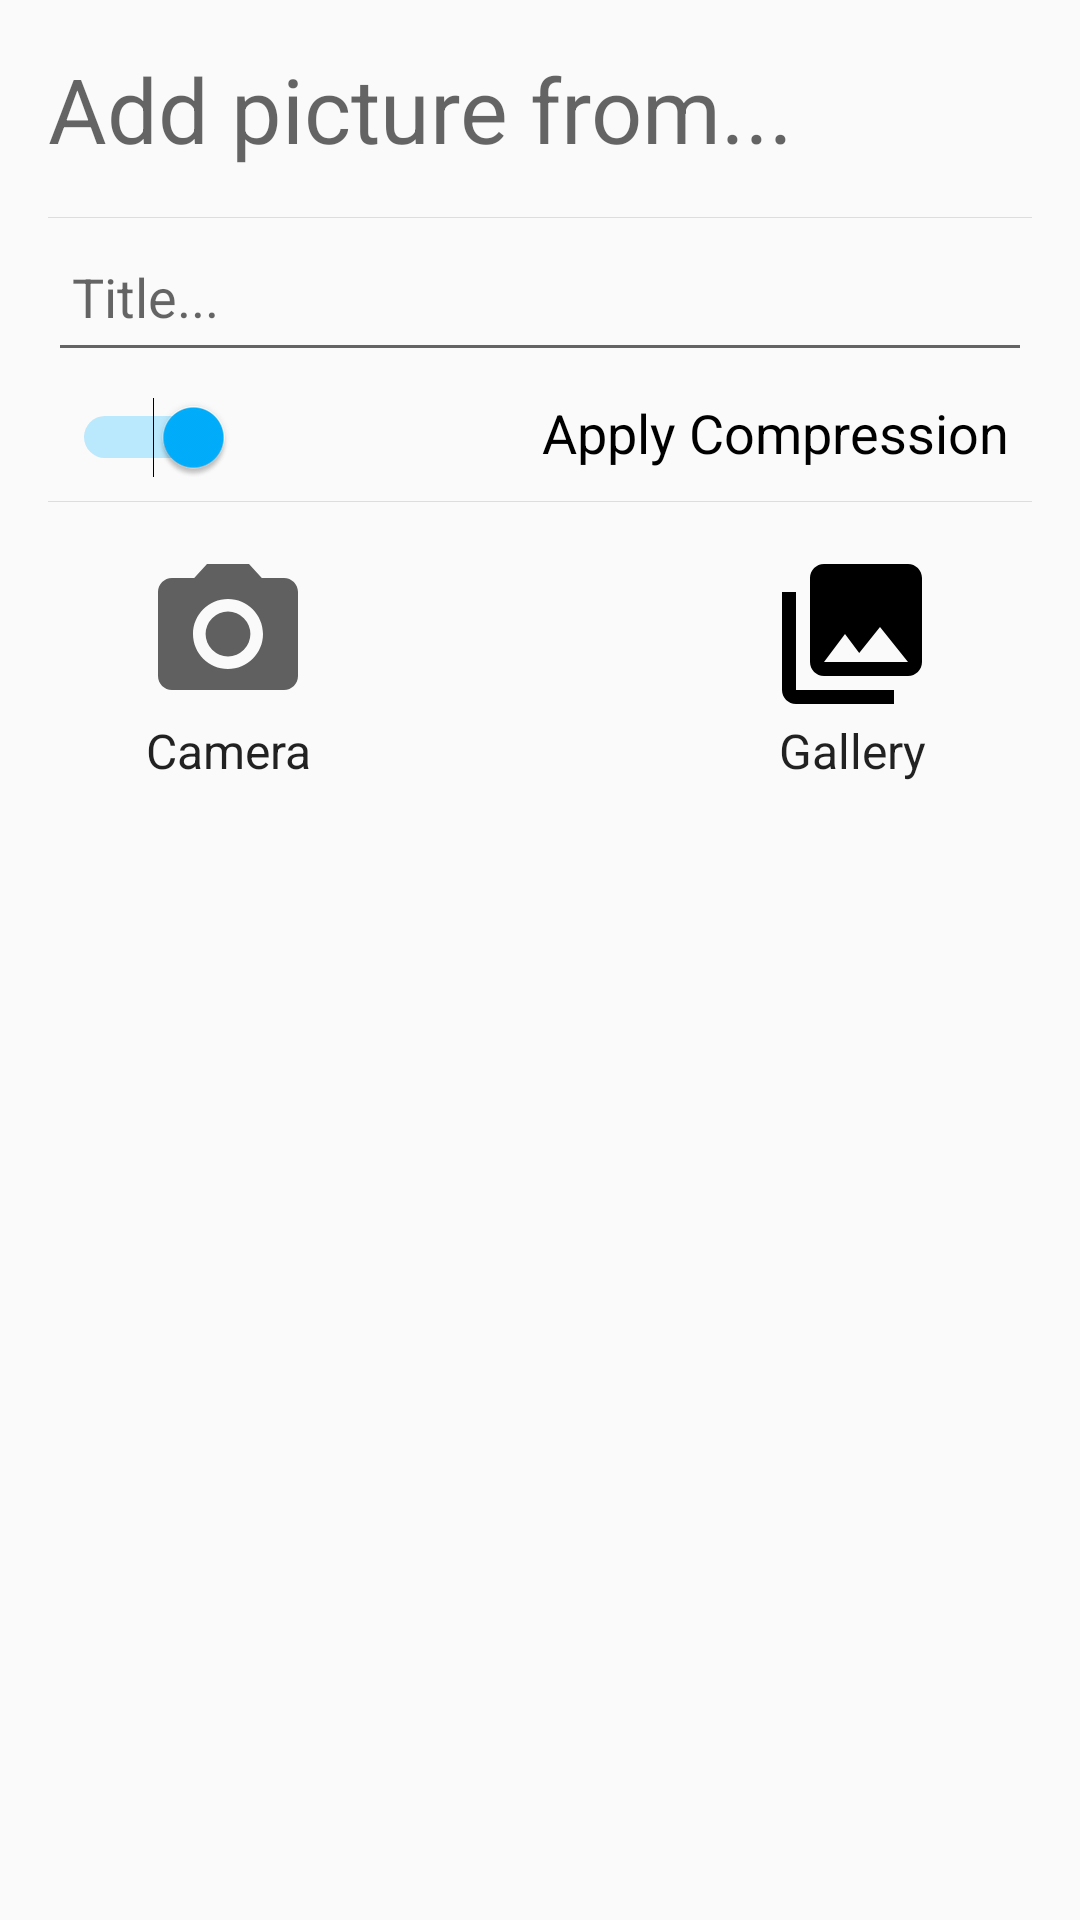

Here is an Android app screen rendered from its layout file. Give the layout XML and the strings, colors and styles it references.
<!-- AndroidManifest.xml: application theme AppTheme -->
<!-- res/layout/fragment_modal_bottom_sheet.xml -->
<LinearLayout
	xmlns:android="http://schemas.android.com/apk/res/android"
	android:layout_width="match_parent"
	android:layout_height="wrap_content"
	xmlns:app="http://schemas.android.com/apk/res-auto"
	android:orientation="vertical"
	android:padding="16dp"
	app:layout_behavior="@string/bottom_sheet_behavior"
	android:id="@+id/bottom_drawer">

	<TextView
		android:layout_width="wrap_content"
		android:layout_height="wrap_content"
		android:paddingBottom="16dp"
		android:text="Add picture from..."
		android:textAppearance="@style/TextAppearance.AppCompat.Display1"
		android:textSize="30sp" />
	<View
		android:layout_width="match_parent"
		android:layout_height="1px"
		android:background="#dddddd"
		/>
	<android.support.design.widget.TextInputLayout
		android:layout_width="match_parent"
		android:layout_height="wrap_content">

		<EditText
			android:id="@+id/etImageTitle"
			android:layout_width="match_parent"
			android:layout_height="wrap_content"
			android:layout_weight="1"
			android:hint="Title..."
			android:inputType="textCapSentences"
			android:maxLines="2"
			android:paddingBottom="12dp"
			android:paddingLeft="8dp"
			android:paddingTop="4dp"
			android:selectAllOnFocus="false" />
	</android.support.design.widget.TextInputLayout>

	<LinearLayout
		android:layout_width="match_parent"
		android:layout_height="wrap_content"
		android:padding="8dp">

		<Switch
			android:layout_width="wrap_content"
			android:layout_height="wrap_content"
			android:checked="true"
			android:id="@+id/compressionswitch"

			android:thumbTint="@color/md_light_blue_500"
			android:trackTint="@color/md_light_blue_500" />

		<TextView
			android:layout_width="match_parent"
			android:layout_height="wrap_content"
			android:gravity="right"
			android:text="Apply Compression"
			android:textAllCaps="false"
			android:textColor="@android:color/black"
			android:textSize="18sp" />
	</LinearLayout>

	<View
		android:layout_width="match_parent"
		android:layout_height="1px"
		android:background="#dddddd"
		/>
	<LinearLayout
		android:layout_width="match_parent"
		android:layout_height="80dp"
		android:layout_marginLeft="32dp"
		android:layout_marginRight="32dp"
		android:orientation="horizontal"
		android:layout_marginTop="16dp">
		<LinearLayout
			android:layout_width="56dp"
			android:layout_height="80dp"

			android:orientation="vertical"
			android:id="@+id/bottomCameraButton">
			<ImageView
				android:layout_width="match_parent"
				android:layout_height="wrap_content"
				app:srcCompat="@drawable/ic_camera_alt_black_24dp"
				android:tint="#606060"/>
			<TextView
				android:layout_width="match_parent"
				android:layout_height="wrap_content"
				android:text="Camera"
				android:textAppearance="@android:style/TextAppearance"
				android:textAlignment="center"/>
		</LinearLayout>
		<Space
			android:layout_width="wrap_content"
			android:layout_height="match_parent"
			android:layout_weight="1"/>
		<LinearLayout
			android:layout_width="56dp"
			android:layout_height="80dp"
			android:orientation="vertical"
			android:id="@+id/bottomGalleryButton">
			
			<ImageView
				android:layout_width="match_parent"
				android:layout_height="wrap_content"
				app:srcCompat="@drawable/ic_collections_black_24dp"/>
				

			<TextView
				android:layout_width="match_parent"
				android:layout_height="wrap_content"
				android:text="Gallery"
				android:textAppearance="@android:style/TextAppearance"
				android:textAlignment="center"/>
		</LinearLayout>
	</LinearLayout>
</LinearLayout>
<!-- resources referenced by this layout -->
<resources>
  <!-- drawable ic_camera_alt_black_24dp (drawable) -->
  <vector android:height="56dp" android:viewportHeight="24.0"
      android:viewportWidth="24.0" android:width="56dp" xmlns:android="http://schemas.android.com/apk/res/android">
      <path android:fillColor="#FF000000" android:pathData="M12,12m-3.2,0a3.2,3.2 0,1 1,6.4 0a3.2,3.2 0,1 1,-6.4 0"/>
      <path android:fillColor="#FF000000" android:pathData="M9,2L7.17,4L4,4c-1.1,0 -2,0.9 -2,2v12c0,1.1 0.9,2 2,2h16c1.1,0 2,-0.9 2,-2L22,6c0,-1.1 -0.9,-2 -2,-2h-3.17L15,2L9,2zM12,17c-2.76,0 -5,-2.24 -5,-5s2.24,-5 5,-5 5,2.24 5,5 -2.24,5 -5,5z"/>
  </vector>
  <!-- drawable ic_collections_black_24dp (drawable) -->
  <vector android:height="56dp" android:viewportHeight="24.0"
      android:viewportWidth="24.0" android:width="56dp" xmlns:android="http://schemas.android.com/apk/res/android">
      <path android:fillColor="#FF000000" android:pathData="M22,16L22,4c0,-1.1 -0.9,-2 -2,-2L8,2c-1.1,0 -2,0.9 -2,2v12c0,1.1 0.9,2 2,2h12c1.1,0 2,-0.9 2,-2zM11,12l2.03,2.71L16,11l4,5L8,16l3,-4zM2,6v14c0,1.1 0.9,2 2,2h14v-2L4,20L4,6L2,6z"/>
  </vector>
  <style name="AppTheme" parent="Theme.AppCompat.Light.NoActionBar">
          
          <item name="colorPrimary">@color/colorPrimary</item>
          <item name="colorPrimaryDark">@color/colorPrimaryDark</item>
          <item name="colorAccent">@color/colorAccent</item>
  		<item name="windowActionBar">false</item>
  		<item name="windowNoTitle">true</item>
  
  
      </style>
  <color name="colorPrimary">#9C27B0</color>
  <color name="colorPrimaryDark">#7B1FA2</color>
  <color name="colorAccent">#00B0FF</color>
</resources>
